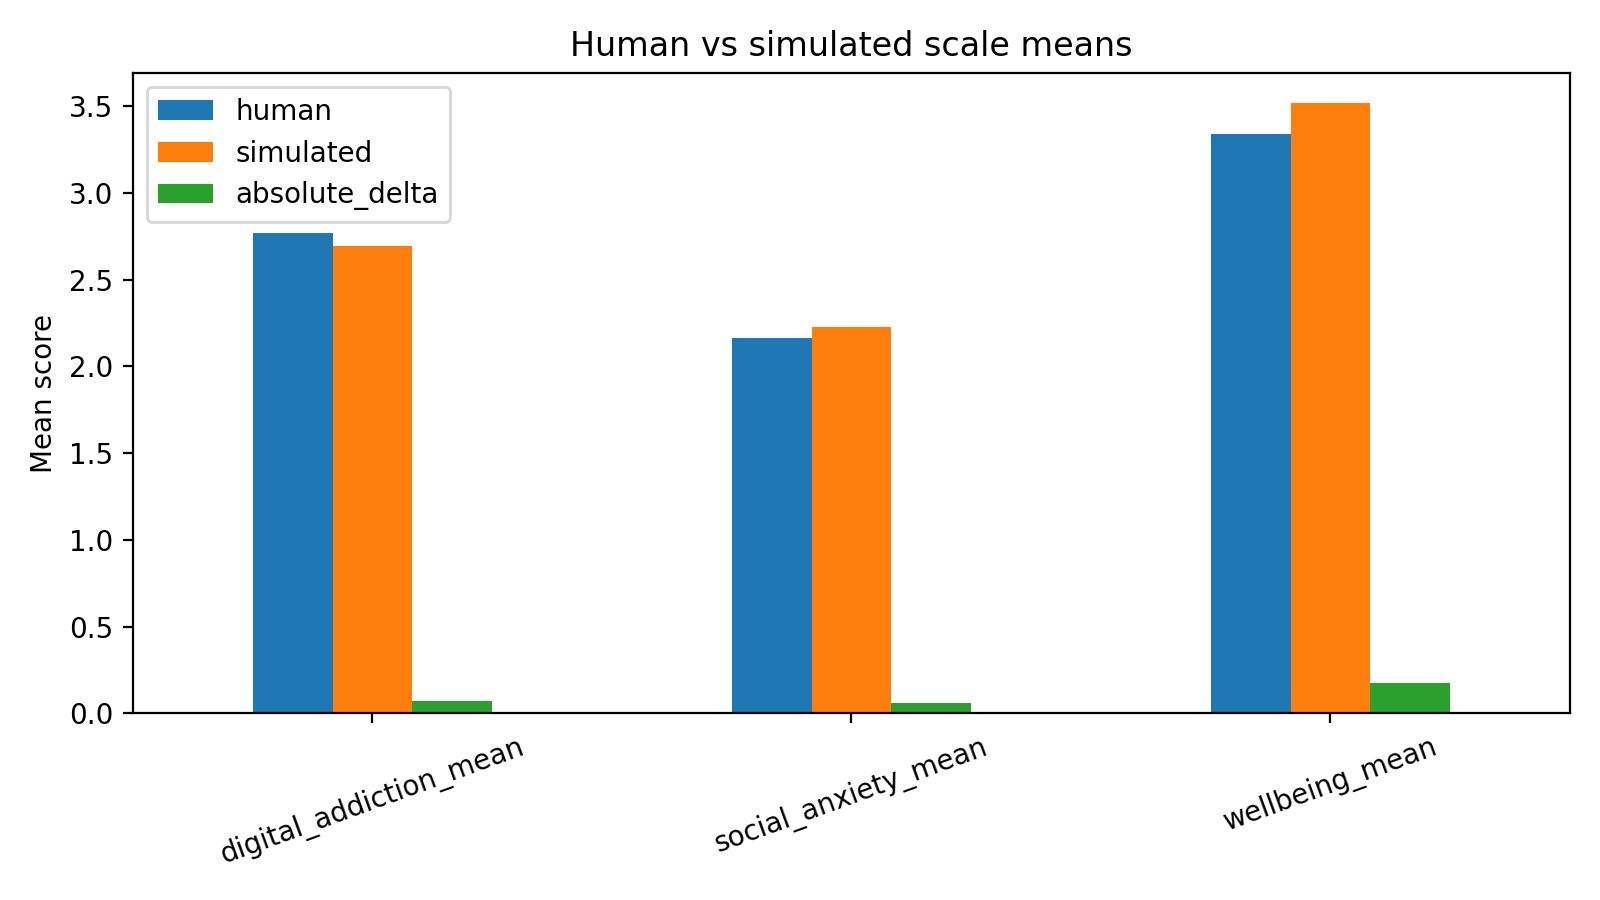

The data file committed next to this chart (first rows):
scale, human, simulated, absolute_delta
digital_addiction_mean, 2.769, 2.696, 0.07353
social_anxiety_mean, 2.165, 2.224, 0.05882
wellbeing_mean, 3.34, 3.517, 0.1765
